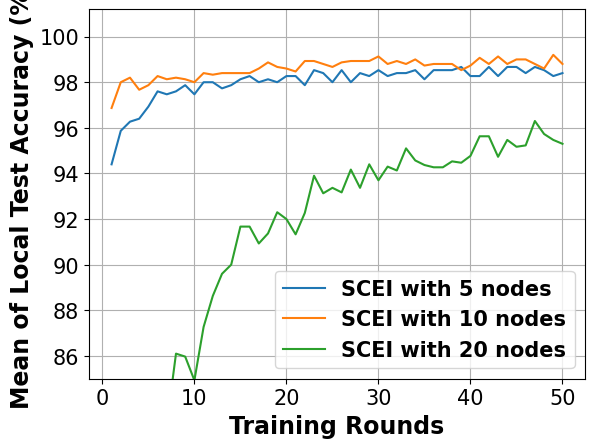

This figure's Python source:
# -*- coding: UTF-8 -*-

# For ubuntu env error: findfont: Font family ['Times New Roman'] not found. Falling back to DejaVu Sans.
# ```bash
# sudo apt-get install msttcorefonts
# rm -rf ~/.cache/matplotlib
# ```

import matplotlib.pyplot as plt
import matplotlib.font_manager as font_manager

x = [1, 2, 3, 4, 5, 6, 7, 8, 9, 10, 11, 12, 13, 14, 15, 16, 17, 18, 19, 20, 21, 22, 23, 24, 25, 26, 27, 28, 29, 30, 31,
     32, 33, 34, 35, 36, 37, 38, 39, 40, 41, 42, 43, 44, 45, 46, 47, 48, 49, 50]
network_5_node = [94.4, 95.87, 96.27, 96.4, 96.93, 97.6, 97.47, 97.6, 97.87, 97.47, 98.0, 98.0, 97.73, 97.87, 98.13, 98.27, 98.0, 98.13, 98.0, 98.27, 98.27, 97.87, 98.53, 98.4, 98.0, 98.53, 98.0, 98.4, 98.27, 98.53, 98.27, 98.4, 98.4, 98.53, 98.13, 98.53, 98.53, 98.53, 98.67, 98.27, 98.27, 98.67, 98.27, 98.67, 98.67, 98.4, 98.67, 98.53, 98.27, 98.4]
network_10_node = [96.87, 98.0, 98.2, 97.67, 97.87, 98.27, 98.13, 98.2, 98.13, 98.0, 98.4, 98.33, 98.4, 98.4, 98.4, 98.4, 98.6, 98.87, 98.67, 98.6, 98.47, 98.93, 98.93, 98.8, 98.67, 98.87, 98.93, 98.93, 98.93, 99.13, 98.8, 98.93, 98.8, 99.0, 98.73, 98.8, 98.8, 98.8, 98.53, 98.73, 99.07, 98.8, 99.13, 98.8, 99.0, 99.0, 98.8, 98.6, 99.2, 98.8]
network_20_node = [59.1, 62.1, 64.7, 68.93, 69.63, 79.23, 83.0, 86.1, 85.97, 84.93, 87.27, 88.63, 89.6, 90.0, 91.67, 91.67, 90.93, 91.37, 92.3, 92.0, 91.33, 92.27, 93.9, 93.13, 93.37, 93.17, 94.17, 93.37, 94.4, 93.7, 94.3, 94.13, 95.1, 94.57, 94.37, 94.27, 94.27, 94.53, 94.47, 94.77, 95.63, 95.63, 94.73, 95.47, 95.17, 95.23, 96.3, 95.73, 95.47, 95.3]

fig, axes = plt.subplots()

legendFont = font_manager.FontProperties(family='Times New Roman', weight='bold', style='normal', size=15)
xylabelFont = font_manager.FontProperties(family='Times New Roman', weight='bold', style='normal', size=17)
csXYLabelFont = {'fontproperties': xylabelFont}

axes.plot(x, network_5_node, label="SCEI with 5 nodes")
axes.plot(x, network_10_node, label="SCEI with 10 nodes")
axes.plot(x, network_20_node, label="SCEI with 20 nodes")
# axes.plot(x, network_50_peer, label="SCEI with 50 nodes")

axes.set_xlabel("Training Rounds", **csXYLabelFont)
axes.set_ylabel("Mean of Local Test Accuracy (%)", **csXYLabelFont)

plt.xticks(family='Times New Roman', fontsize=15)
plt.yticks(family='Times New Roman', fontsize=15)
plt.ylim(85)
plt.legend(prop=legendFont)
plt.grid()
plt.show()
